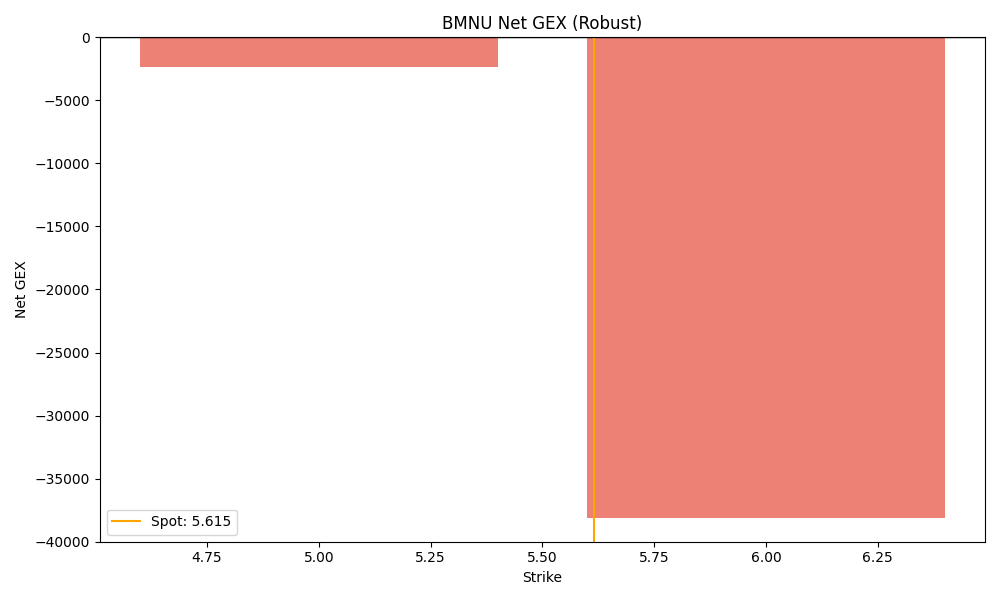

Values plotted in this chart, from the file beside it:
strike, call_gex, put_gex, net_gex
5.0, 39024, 41398, -2374
6.0, 25975, 64078, -38103
